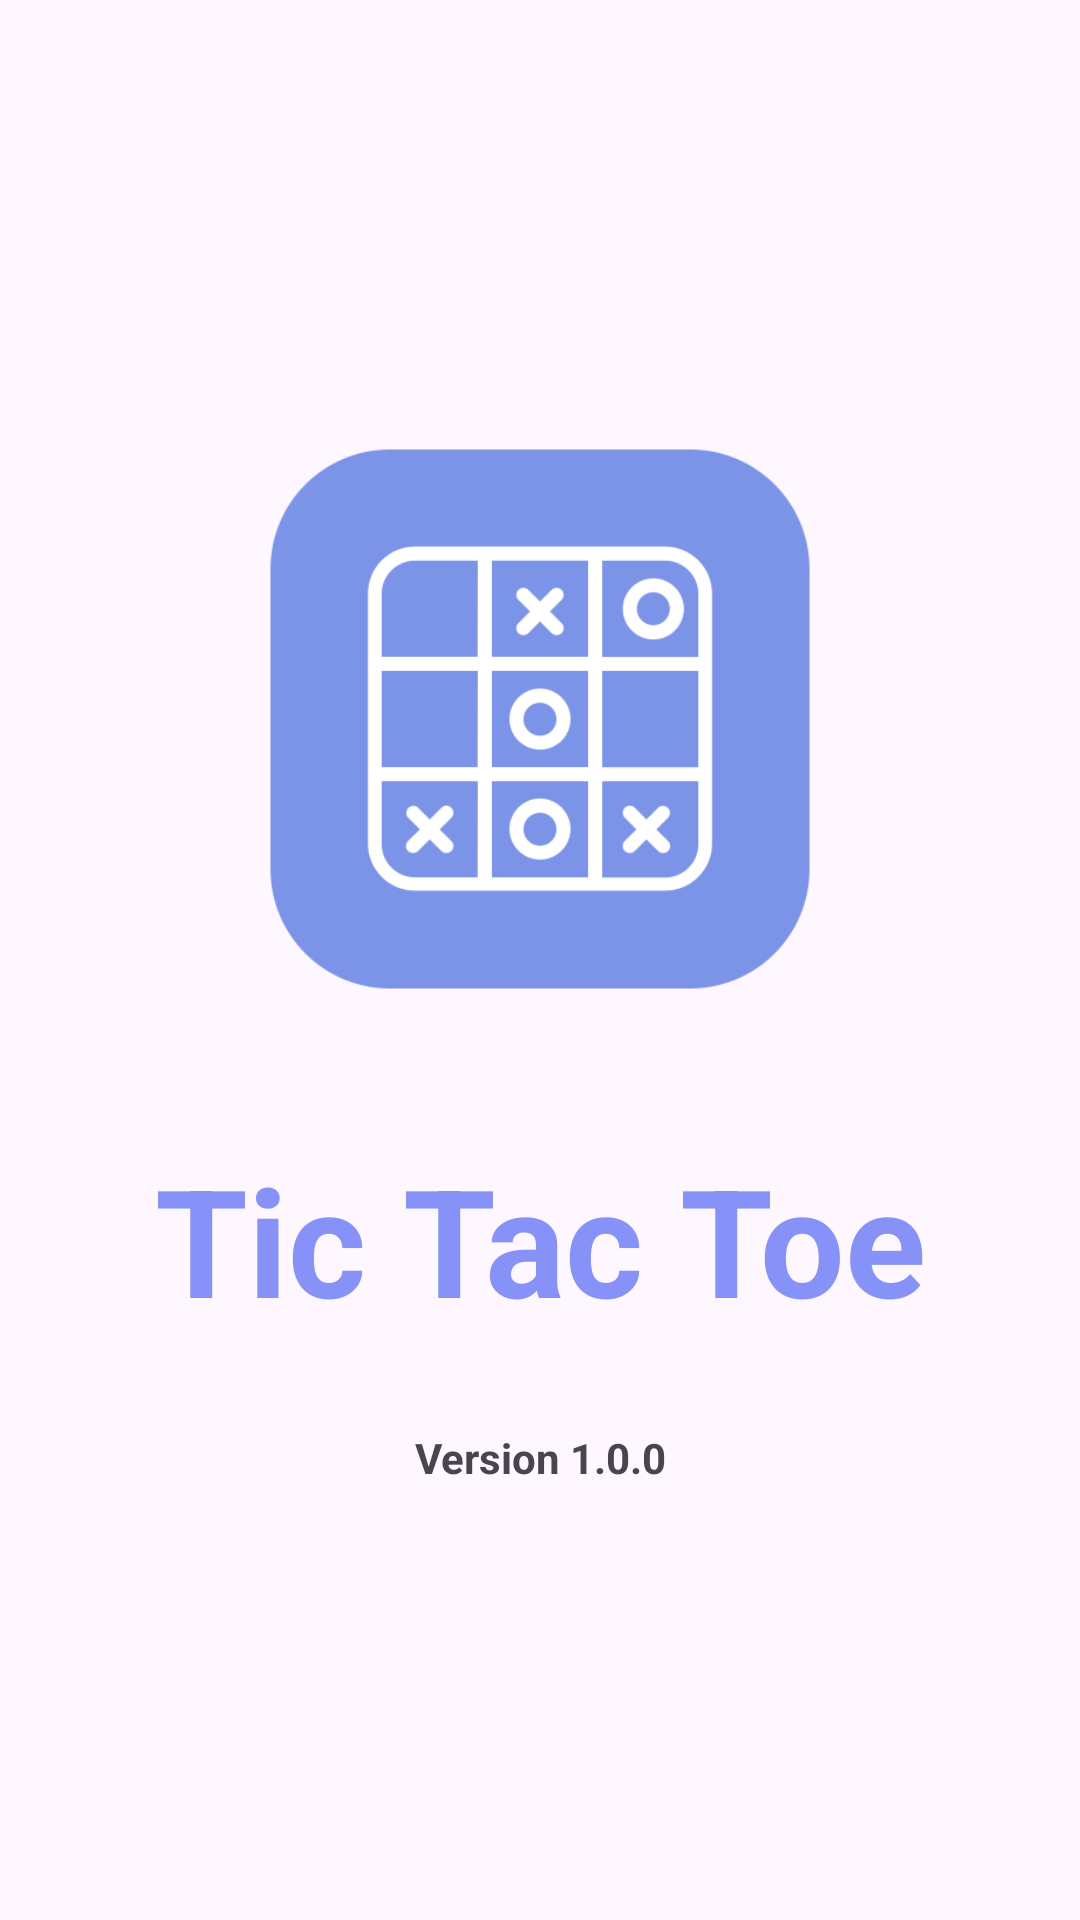

The Android layout XML behind this screen, and the referenced resources:
<!-- AndroidManifest.xml: application theme Theme.TicTacToe -->
<!-- res/layout/activity_splash.xml -->
<?xml version="1.0" encoding="utf-8"?>
<LinearLayout
    xmlns:android="http://schemas.android.com/apk/res/android"
    xmlns:app="http://schemas.android.com/apk/res-auto"
    xmlns:tools="http://schemas.android.com/tools"
    android:id="@+id/main"
    android:layout_width="match_parent"
    android:layout_height="match_parent"
    tools:context=".SplashActivity"
    android:orientation="vertical"
    android:gravity="center">

    <ImageView
        android:id="@+id/img"
        android:layout_width="200dp"
        android:layout_height="200dp"
        android:src="@drawable/tic_tac_toe_logo"
        android:layout_gravity="center"/>

    <TextView
        android:layout_width="match_parent"
        android:layout_height="wrap_content"
        android:text="Tic Tac Toe"
        android:textSize="50sp"
        android:textColor="@color/Lavender"
        android:textAlignment="center"
        android:textStyle="bold"
        android:layout_marginTop="20dp"
        android:padding="20dp"/>

    <TextView
        android:layout_width="match_parent"
        android:layout_height="wrap_content"
        android:text="Version 1.0.0"
        android:textSize="14sp"
        android:textAlignment="center"
        android:textStyle="bold"
        android:layout_marginTop="5dp"
        android:padding="5dp"/>

</LinearLayout>
<!-- resources referenced by this layout -->
<resources>
  <color name="Lavender">#8692f7</color>
  <!-- drawable tic_tac_toe_logo: png bitmap (drawable, 19794 bytes) -->
  <style name="Theme.TicTacToe" parent="Base.Theme.TicTacToe" />
  <style name="Base.Theme.TicTacToe" parent="Theme.Material3.DayNight.NoActionBar">
          
           <item name="colorPrimary">@color/Lavender</item>
  
      </style>
</resources>
